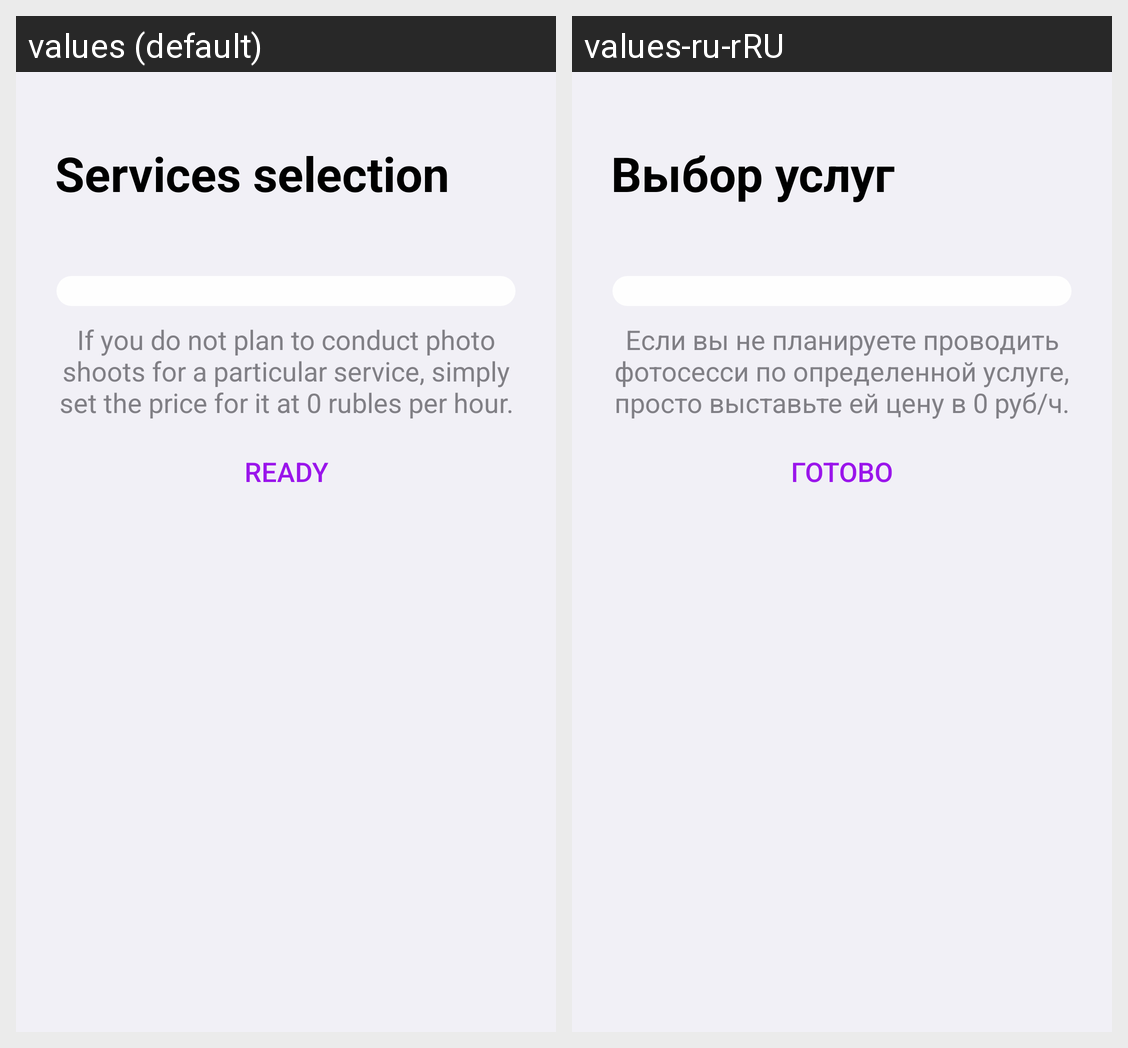

Translations of the strings shown on this Android screen, per locale in the grid:
Android screen res/layout/fragment_photographer_services_selection.xml rendered under 2 locales, left to right: values (default), values-ru-rRU. Device: Nexus 5 (rendered at 1080×1920; each locale shown at half size, 540×960, under a caption strip naming it); theme Theme.PictureSnap.
Strings drawn on this screen, with the default value and each locale's value (text and hints the layout hard-codes, and strings that could not be matched under every locale, appear in the picture but are not listed):

services_selection
  values: Services selection
  values-ru-rRU: Выбор услуг

services_addition
  values: If you do not plan to conduct photo shoots for a particular service, simply set the price for it at 0 rubles per hour.
  values-ru-rRU: Если вы не планируете проводить фотосесси по определенной услуге, просто выставьте ей цену в 0 руб/ч.

ready
  values: Ready
  values-ru-rRU: Готово
